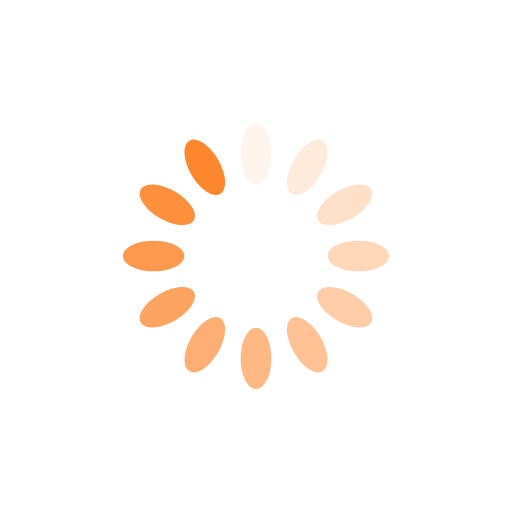
t = 0.00 s
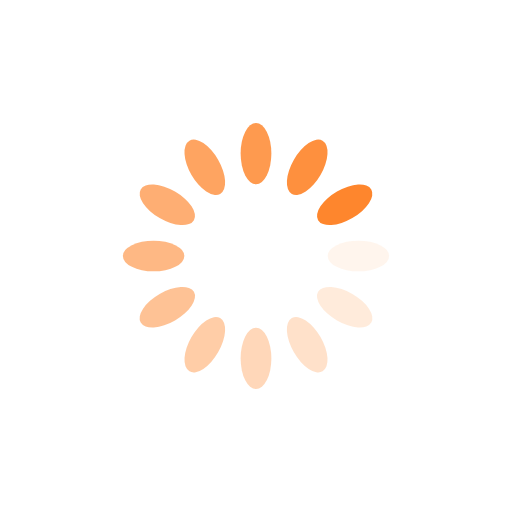
t = 0.25 s
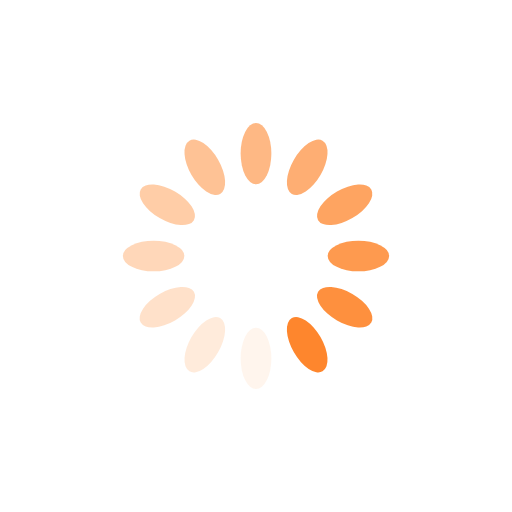
t = 0.50 s
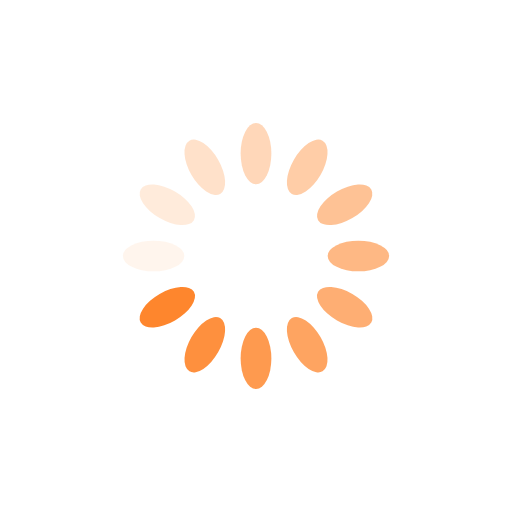
t = 0.75 s

The animated SVG that drew these frames (rendered in a browser with its animation timeline set to each time). Animation: 12 SMIL elements (animate=12); one cycle of 1.00 s, repeats indefinitely.

<?xml version="1.0" encoding="utf-8"?>
<svg xmlns="http://www.w3.org/2000/svg" xmlns:xlink="http://www.w3.org/1999/xlink" style="margin: auto; background: transparent; display: block; shape-rendering: auto;" width="200px" height="200px" viewBox="0 0 100 100" preserveAspectRatio="xMidYMid">
<g transform="rotate(0 50 50)">
  <rect x="47" y="24" rx="3" ry="6" width="6" height="12" fill="#fe862d">
    <animate attributeName="opacity" values="1;0" keyTimes="0;1" dur="1s" begin="-0.9166666666666666s" repeatCount="indefinite"></animate>
  </rect>
</g><g transform="rotate(30 50 50)">
  <rect x="47" y="24" rx="3" ry="6" width="6" height="12" fill="#fe862d">
    <animate attributeName="opacity" values="1;0" keyTimes="0;1" dur="1s" begin="-0.8333333333333334s" repeatCount="indefinite"></animate>
  </rect>
</g><g transform="rotate(60 50 50)">
  <rect x="47" y="24" rx="3" ry="6" width="6" height="12" fill="#fe862d">
    <animate attributeName="opacity" values="1;0" keyTimes="0;1" dur="1s" begin="-0.75s" repeatCount="indefinite"></animate>
  </rect>
</g><g transform="rotate(90 50 50)">
  <rect x="47" y="24" rx="3" ry="6" width="6" height="12" fill="#fe862d">
    <animate attributeName="opacity" values="1;0" keyTimes="0;1" dur="1s" begin="-0.6666666666666666s" repeatCount="indefinite"></animate>
  </rect>
</g><g transform="rotate(120 50 50)">
  <rect x="47" y="24" rx="3" ry="6" width="6" height="12" fill="#fe862d">
    <animate attributeName="opacity" values="1;0" keyTimes="0;1" dur="1s" begin="-0.5833333333333334s" repeatCount="indefinite"></animate>
  </rect>
</g><g transform="rotate(150 50 50)">
  <rect x="47" y="24" rx="3" ry="6" width="6" height="12" fill="#fe862d">
    <animate attributeName="opacity" values="1;0" keyTimes="0;1" dur="1s" begin="-0.5s" repeatCount="indefinite"></animate>
  </rect>
</g><g transform="rotate(180 50 50)">
  <rect x="47" y="24" rx="3" ry="6" width="6" height="12" fill="#fe862d">
    <animate attributeName="opacity" values="1;0" keyTimes="0;1" dur="1s" begin="-0.4166666666666667s" repeatCount="indefinite"></animate>
  </rect>
</g><g transform="rotate(210 50 50)">
  <rect x="47" y="24" rx="3" ry="6" width="6" height="12" fill="#fe862d">
    <animate attributeName="opacity" values="1;0" keyTimes="0;1" dur="1s" begin="-0.3333333333333333s" repeatCount="indefinite"></animate>
  </rect>
</g><g transform="rotate(240 50 50)">
  <rect x="47" y="24" rx="3" ry="6" width="6" height="12" fill="#fe862d">
    <animate attributeName="opacity" values="1;0" keyTimes="0;1" dur="1s" begin="-0.25s" repeatCount="indefinite"></animate>
  </rect>
</g><g transform="rotate(270 50 50)">
  <rect x="47" y="24" rx="3" ry="6" width="6" height="12" fill="#fe862d">
    <animate attributeName="opacity" values="1;0" keyTimes="0;1" dur="1s" begin="-0.16666666666666666s" repeatCount="indefinite"></animate>
  </rect>
</g><g transform="rotate(300 50 50)">
  <rect x="47" y="24" rx="3" ry="6" width="6" height="12" fill="#fe862d">
    <animate attributeName="opacity" values="1;0" keyTimes="0;1" dur="1s" begin="-0.08333333333333333s" repeatCount="indefinite"></animate>
  </rect>
</g><g transform="rotate(330 50 50)">
  <rect x="47" y="24" rx="3" ry="6" width="6" height="12" fill="#fe862d">
    <animate attributeName="opacity" values="1;0" keyTimes="0;1" dur="1s" begin="0s" repeatCount="indefinite"></animate>
  </rect>
</g>
<!-- [ldio] generated by https://loading.io/ --></svg>
